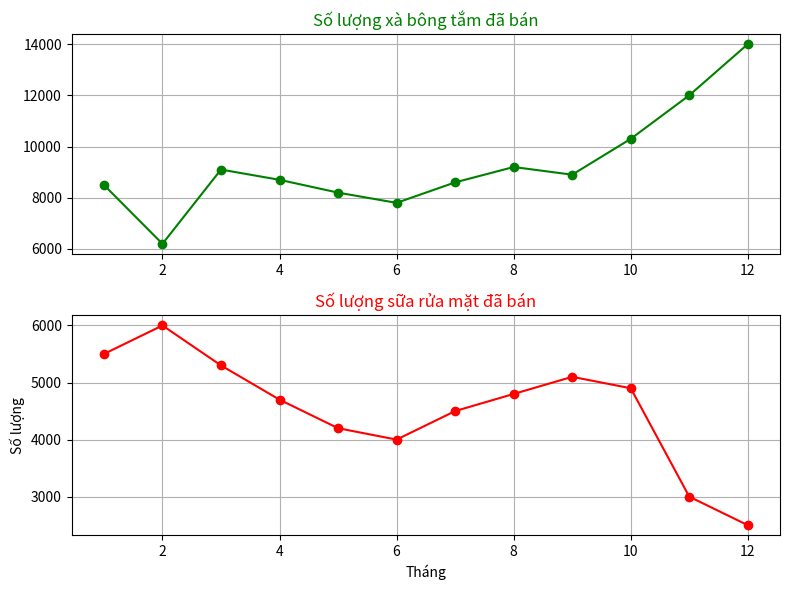

This chart was generated by the following Python code:
import matplotlib.pyplot as plt

# Dữ liệu số lượng bán theo tháng
months = list(range(1, 13))  # 12 tháng
bathing_soap_sales = [8500, 6200, 9100, 8700, 8200, 7800, 8600, 9200, 8900, 10300, 12000, 14000]
facewash_sales = [5500, 6000, 5300, 4700, 4200, 4000, 4500, 4800, 5100, 4900, 3000, 2500]

# Tạo 2 biểu đồ con (subplot)
fig, axes = plt.subplots(2, 1, figsize=(8, 6))

# Biểu đồ 1: Số lượng xà bông tắm đã bán
axes[0].plot(months, bathing_soap_sales, marker='o', linestyle='-', color='green')
axes[0].set_title("Số lượng xà bông tắm đã bán", color='green')
axes[0].grid(True)

# Biểu đồ 2: Số lượng sữa rửa mặt đã bán
axes[1].plot(months, facewash_sales, marker='o', linestyle='-', color='red')
axes[1].set_title("Số lượng sữa rửa mặt đã bán", color='red')
axes[1].set_xlabel("Tháng")
axes[1].set_ylabel("Số lượng")
axes[1].grid(True)

# Hiển thị biểu đồ
plt.tight_layout()
plt.show()
